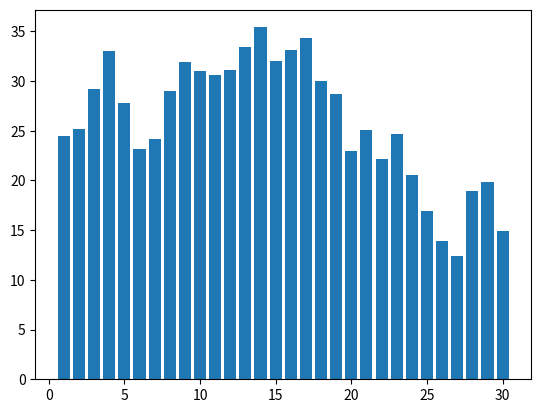

This figure's Python source:
#!/usr/bin/env python3
# -*- coding: utf-8 -*-
"""
Date de création Sat Oct 24 21:45:00 2020

[redacted]
"""


import matplotlib.pyplot as plt

temperatures = (24.5, 25.2, 29.2, 33.0, 27.8, 23.2, 24.2, 29.0, 31.9, 31.0,
                30.6, 31.1, 33.4, 35.4, 32.0, 33.1, 34.3, 30.0, 28.7, 23.0,
                25.1, 22.2, 24.7, 20.5, 16.9, 13.9, 12.4, 18.9, 19.8, 14.9)

"""
plt.plot(range(1,31),temperatures)
plt.title("Septembre 2020")
plt.show()
"""
plt.bar(range(1,31),temperatures)
plt.show()